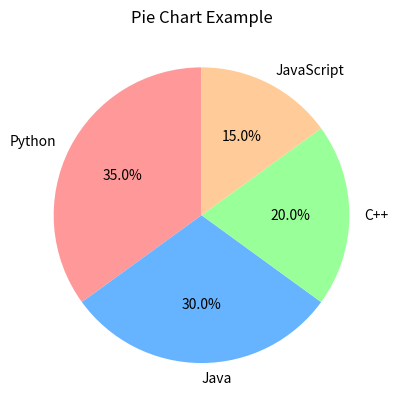

Here is the Python script that generated this plot:
import matplotlib.pyplot as plt

# Sample data
labels = ['Python', 'Java', 'C++', 'JavaScript']
sizes = [35, 30, 20, 15]

# Create pie chart
plt.pie(sizes, labels=labels, autopct='%1.1f%%', startangle=90, colors=['#ff9999','#66b3ff','#99ff99','#ffcc99'])
plt.title('Pie Chart Example')
plt.show()
